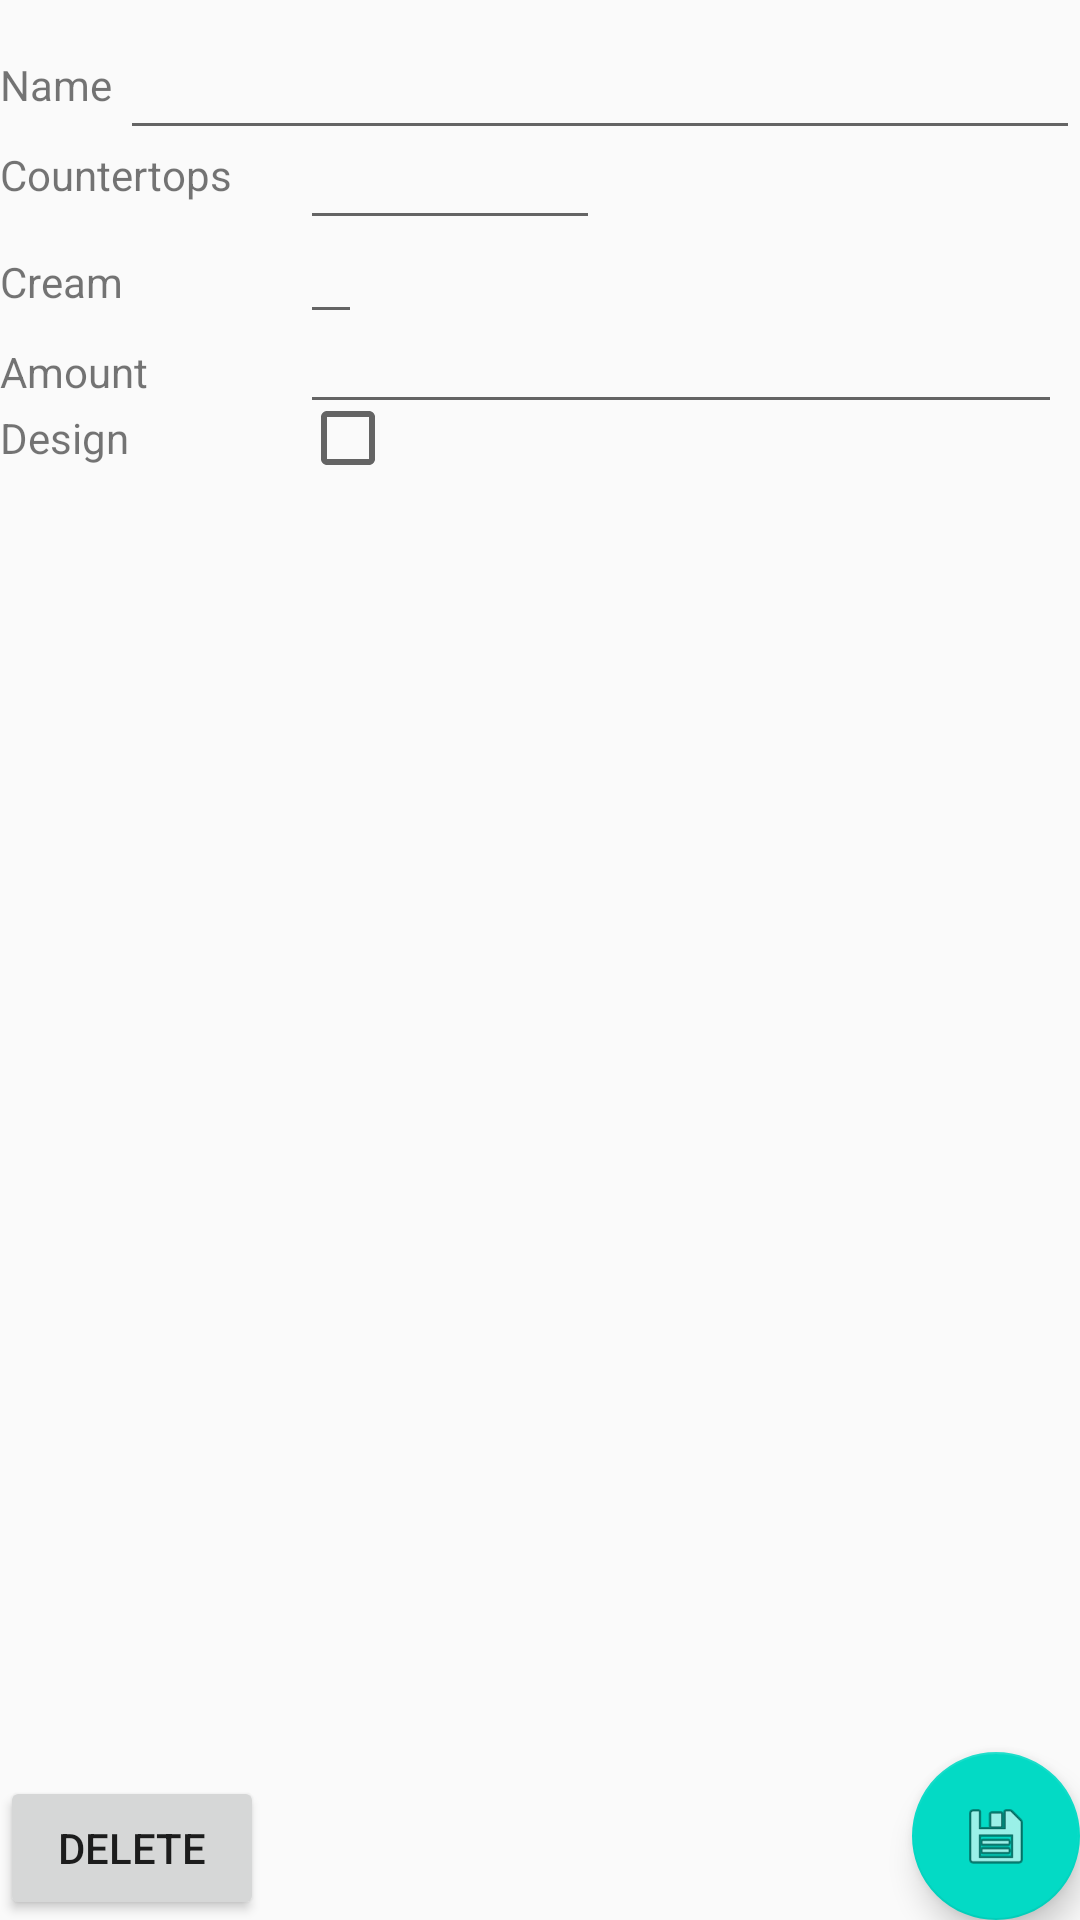

The Android layout XML behind this screen, and the referenced resources:
<!-- AndroidManifest.xml: application theme AppTheme -->
<!-- res/layout/fragment_cake_edit.xml -->
<?xml version="1.0" encoding="utf-8"?>
<FrameLayout xmlns:android="http://schemas.android.com/apk/res/android"
    xmlns:app="http://schemas.android.com/apk/res-auto"
    xmlns:tools="http://schemas.android.com/tools"
    android:layout_width="match_parent"
    android:layout_height="match_parent"
    tools:context=".todo.cake.CakeEditFragment">

    <ProgressBar
        android:id="@+id/progress"
        android:layout_width="match_parent"
        android:layout_height="wrap_content"
        android:indeterminate="true"
        android:visibility="gone" />
    <LinearLayout
        android:layout_width="match_parent"
        android:layout_height="match_parent">
        <TextView
            android:layout_width="40dp"
            android:layout_height="wrap_content"
            android:text="@string/name"/>
        <EditText
            android:id="@+id/cake_name"
            android:layout_width="match_parent"
            android:layout_height="50dp"
            android:text="" />
    </LinearLayout>
    <LinearLayout
        android:layout_width="match_parent"
        android:layout_marginTop="30dp"
        android:layout_height="match_parent">

        <TextView
            android:layout_width="100dp"
            android:layout_height="wrap_content"
            android:text="@string/countertops" />
        <EditText
            android:id="@+id/cake_countertops"
            android:layout_width="100dp"
            android:layout_height="50dp"
            android:text="" />
    </LinearLayout>
    <LinearLayout
        android:layout_width="match_parent"
        android:layout_marginTop="70dp"
        android:layout_height="match_parent">

        <TextView
            android:layout_width="100dp"
            android:layout_height="wrap_content"
            android:text="@string/cream"/>
        <EditText
            android:id="@+id/cake_cream"
            android:layout_width="wrap_content"
            android:layout_height="wrap_content"/>
    </LinearLayout>
    <LinearLayout
        android:layout_width="match_parent"
        android:layout_marginTop="100dp"
        android:layout_height="match_parent">

        <TextView
            android:layout_width="100dp"
            android:layout_height="wrap_content"
            android:text="@string/amount" />

        <EditText
            android:id="@+id/cake_amount"
            android:layout_width="254dp"
            android:layout_height="wrap_content" />
    </LinearLayout>
    <LinearLayout
        android:layout_width="match_parent"
        android:layout_marginTop="130dp"
        android:layout_height="match_parent">

        <TextView
            android:layout_width="100dp"
            android:layout_height="wrap_content"
            android:text="@string/design" />
        <CheckBox
            android:id="@+id/cake_design"
            android:layout_width="wrap_content"
            android:layout_height="wrap_content"/>
    </LinearLayout>
    <Button
        android:id="@+id/button_delete"
        android:layout_gravity="bottom"
        android:layout_width="wrap_content"
        android:layout_height="wrap_content"
        android:layout_margin="@dimen/fab_margin"
        android:text="@string/delete"/>

    <com.google.android.material.floatingactionbutton.FloatingActionButton
        android:id="@+id/fab"
        android:layout_width="wrap_content"
        android:layout_height="wrap_content"
        android:layout_gravity="bottom|end"
        android:layout_margin="@dimen/fab_margin"
        app:srcCompat="@android:drawable/ic_menu_save" />

</FrameLayout>
<!-- resources referenced by this layout -->
<resources>
  <string name="amount">Amount</string>
  <string name="countertops">Countertops</string>
  <string name="cream">Cream</string>
  <string name="delete">Delete</string>
  <string name="design">Design</string>
  <string name="name">Name</string>
  <style name="AppTheme" parent="Theme.AppCompat.Light.NoActionBar">
          
          <item name="colorPrimary">@color/colorPrimary</item>
          <item name="colorPrimaryDark">@color/colorPrimaryDark</item>
          <item name="colorAccent">@color/colorAccent</item>
      </style>
  <!-- not gathered from this repository: default colours our renderer supplied (Android Studio template values) -->
  <color name="colorPrimary">#FF6200EE</color>
  <color name="colorPrimaryDark">#FF3700B3</color>
  <color name="colorAccent">#FF03DAC5</color>
</resources>
